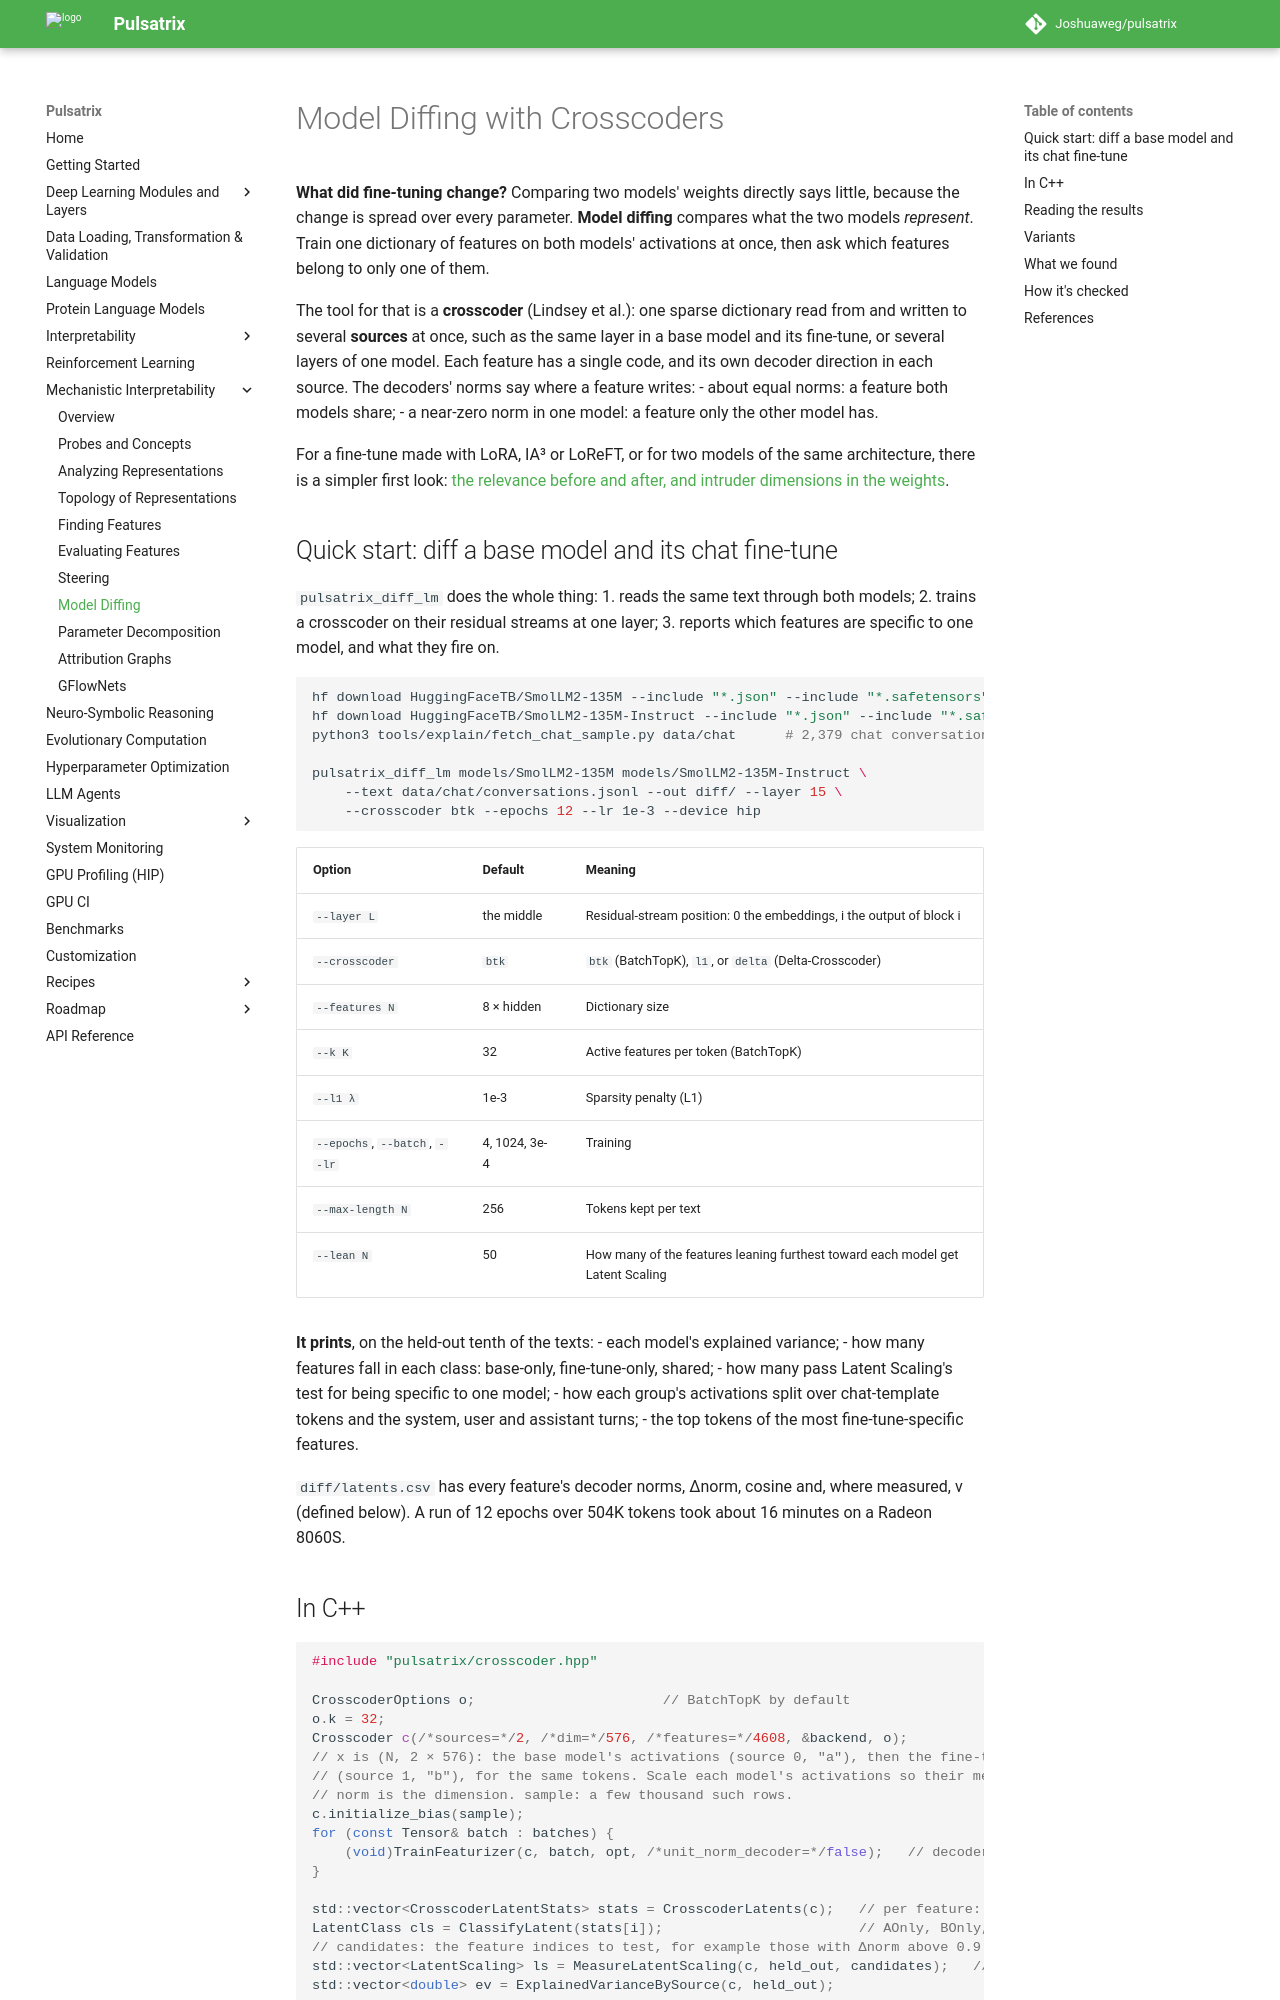

repository: Joshuaweg/pulsatrix · page: mechanistic-interpretability/model-diffing/index.html · generator: mkdocs

# Model Diffing with Crosscoders

**What did fine-tuning change?** Comparing two models' weights directly says little, because
the change is spread over every parameter. **Model diffing** compares what the two models
*represent*. Train one dictionary of features on both models' activations at once, then ask
which features belong to only one of them.

The tool for that is a **crosscoder** (Lindsey et al.): one sparse dictionary read from and
written to several **sources** at once, such as the same layer in a base model and its
fine-tune, or several layers of one model. Each feature has a single code, and its own decoder
direction in each source. The decoders' norms say where a feature writes:
- about equal norms: a feature both models share;
- a near-zero norm in one model: a feature only the other model has.

For a fine-tune made with LoRA, IA³ or LoReFT, or for two models of the same architecture, there
is a simpler first look: [the relevance before and after, and intruder dimensions in the
weights](../deep-learning/fine-tuning.md#what-did-the-fine-tune-change).

## Quick start: diff a base model and its chat fine-tune

`pulsatrix_diff_lm` does the whole thing:
1. reads the same text through both models;
2. trains a crosscoder on their residual streams at one layer;
3. reports which features are specific to one model, and what they fire on.

```bash
hf download HuggingFaceTB/SmolLM2-135M --include "*.json" --include "*.safetensors" --local-dir models/SmolLM2-135M
hf download HuggingFaceTB/SmolLM2-135M-Instruct --include "*.json" --include "*.safetensors" --local-dir models/SmolLM2-135M-Instruct
python3 tools/explain/fetch_chat_sample.py data/chat      # 2,379 chat conversations in ChatML

pulsatrix_diff_lm models/SmolLM2-135M models/SmolLM2-135M-Instruct \
    --text data/chat/conversations.jsonl --out diff/ --layer 15 \
    --crosscoder btk --epochs 12 --lr 1e-3 --device hip
```

| Option | Default | Meaning |
|---|---|---|
| `--layer L` | the middle | Residual-stream position: 0 the embeddings, i the output of block i |
| `--crosscoder` | `btk` | `btk` (BatchTopK), `l1`, or `delta` (Delta-Crosscoder) |
| `--features N` | 8 × hidden | Dictionary size |
| `--k K` | 32 | Active features per token (BatchTopK) |
| `--l1 λ` | 1e-3 | Sparsity penalty (L1) |
| `--epochs`, `--batch`, `--lr` | 4, 1024, 3e-4 | Training |
| `--max-length N` | 256 | Tokens kept per text |
| `--lean N` | 50 | How many of the features leaning furthest toward each model get Latent Scaling |

**It prints**, on the held-out tenth of the texts:
- each model's explained variance;
- how many features fall in each class: base-only, fine-tune-only, shared;
- how many pass Latent Scaling's test for being specific to one model;
- how each group's activations split over chat-template tokens and the system, user and
  assistant turns;
- the top tokens of the most fine-tune-specific features.

`diff/latents.csv` has every feature's decoder norms, Δnorm, cosine and, where measured, ν
(defined below). A run of 12 epochs over 504K tokens took about 16 minutes on a Radeon 8060S.
